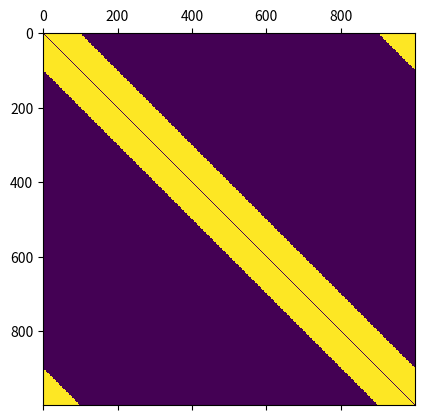
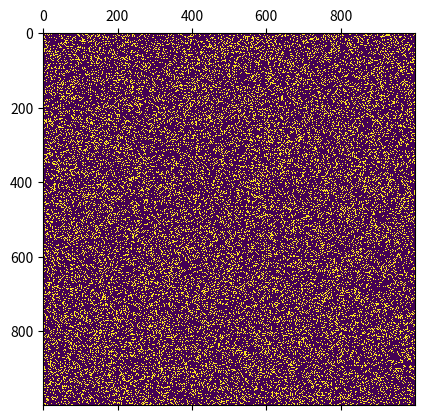

Reproduce these figures in Python, in order.
#!/usr/bin/python3.5


#!/usr/bin/python2.7




import numpy as np
import pandas as pd
import matplotlib.pyplot as plt1
import matplotlib.pyplot as plt2
import random
import math
import networkx as nx
def smallworld(n,P_EE,out_RAD_EE,rp):
#n=300
#P_Con_EE=.5;
#EE_Adjlist=[[0]*2]*mo
    EE_Adjlist=[]
    for i in range(n):
        EE_Adjlist.append([]) #EE_Adjlist.append([-1]*random.randint(0,2))
	#EE_Adjlist.append(list(map(int,random.randint(0,2))))

    #P_EE=.5

	#out_RAD_EE=3

    for i in range(n):
		
        Current_Edge_List=EE_Adjlist[i]
        for j in range(n):
            dx=math.fabs(i-j)
            if ( (n-dx) < dx):
                dx=n-dx
            if ((dx<out_RAD_EE) and ( random.random()<=P_EE ) and j!=i  ):
				  
				#Current_Edge_List=EE_Adjlist[i]
                if j in Current_Edge_List:
                    pass
                else:
                    EE_Adjlist[i].insert(0,j)




    for i in range(len(EE_Adjlist)):
        negcount= EE_Adjlist[i].count(-1)
        #print "negcout", negcount
        for j in range(negcount):
            EE_Adjlist[i].remove(-1)	
#----------------------------MatrixGenerationBeforeRewired---------------------#
    EE_Matrix=[[] for i in range(n)]
    print(EE_Matrix)
    for i in range(n):
        for j in range(n):
            if j in EE_Adjlist[i]:
                EE_Matrix[i].append(1)
            else:
                EE_Matrix[i].append(0)
    origmat=np.matrix(EE_Matrix)
    print(origmat)
    
    plt1.matshow(origmat)
    plt1.show()
     #plt1.plot()
    #plt1.xlabel("t")
#----------------------------#--------RewiringProbability--------#-------------------------------------#


# so say we'll look through each list and if the rp<random.random() then we will say choose another node and random between 1 and n
# if that node is not in the list already then we should add that and then pop the previous one 

#    for i in range(len(EE_Adjlist)):
#        if EE_Adjlist[i]:
#            blist=[]
#            for b in EE_Adjlist[i]:
#                if random.uniform(0,1) < rp:
#                    done=0
#                    while done==0:
#                        newloc=random.randint(0,n-1)
#                        if b not in EE_Adjlist[newloc]: 
#                            done=1
#                        else:
#                            done=0
#                    EE_Adjlist[newloc].insert(0,b)
#                    blist.append(b)
#            for b in blist:
#                EE_Adjlist[i].remove(b)

    removed_node_list=[]
    
    for i in range(len(EE_Adjlist)):
        local_removed_node_list=[]
        if EE_Adjlist[i]:
            
            #rewirecounter=0
            for b in EE_Adjlist[i]:
                if random.uniform(0,1) < rp: 
                    removed_node_list.append(b)
                    local_removed_node_list.append(b)
                    #rewirecounter+=1
            for c in local_removed_node_list:
                EE_Adjlist[i].remove(c) 
                       
                   
    for a in range(len(removed_node_list)):
        newloc=random.randint(0,n-1)
        done=0
        
        while done==0:
            if (removed_node_list[a] not in EE_Adjlist[newloc]) and (newloc != removed_node_list[a]):
                done=1
                EE_Adjlist[newloc].insert(0,removed_node_list[a])
            else:
                done=0
                newloc=random.randint(0,n-1)
 #--------------------matrix genration after rewired\-----------------------#                     
    EE_Matrix=[[] for i in range(n)]
    print(EE_Matrix)
    for i in range(n):
        for j in range(n):
            if j in EE_Adjlist[i]:
                EE_Matrix[i].append(1)
            else:
                EE_Matrix[i].append(0)
    newmat=np.matrix(EE_Matrix)
    print(origmat)
    
    plt1.matshow(newmat)
    plt1.show()

#-----------------------------------------------------------------#
    EE_Adj_Count=[]

    EE_Adjlist_Set={}

    Set_Iter=0

    for i in EE_Adjlist:
        EE_Adjlist_Set[Set_Iter]=i
        Set_Iter=Set_Iter+1

   # print(EE_Adjlist_Set)
    return(EE_Adjlist_Set)    

	#	adjlist.append

smallworld(1000,1,100,1)
#smallworld(n,P_EE,out_RAD_EE,rp):
